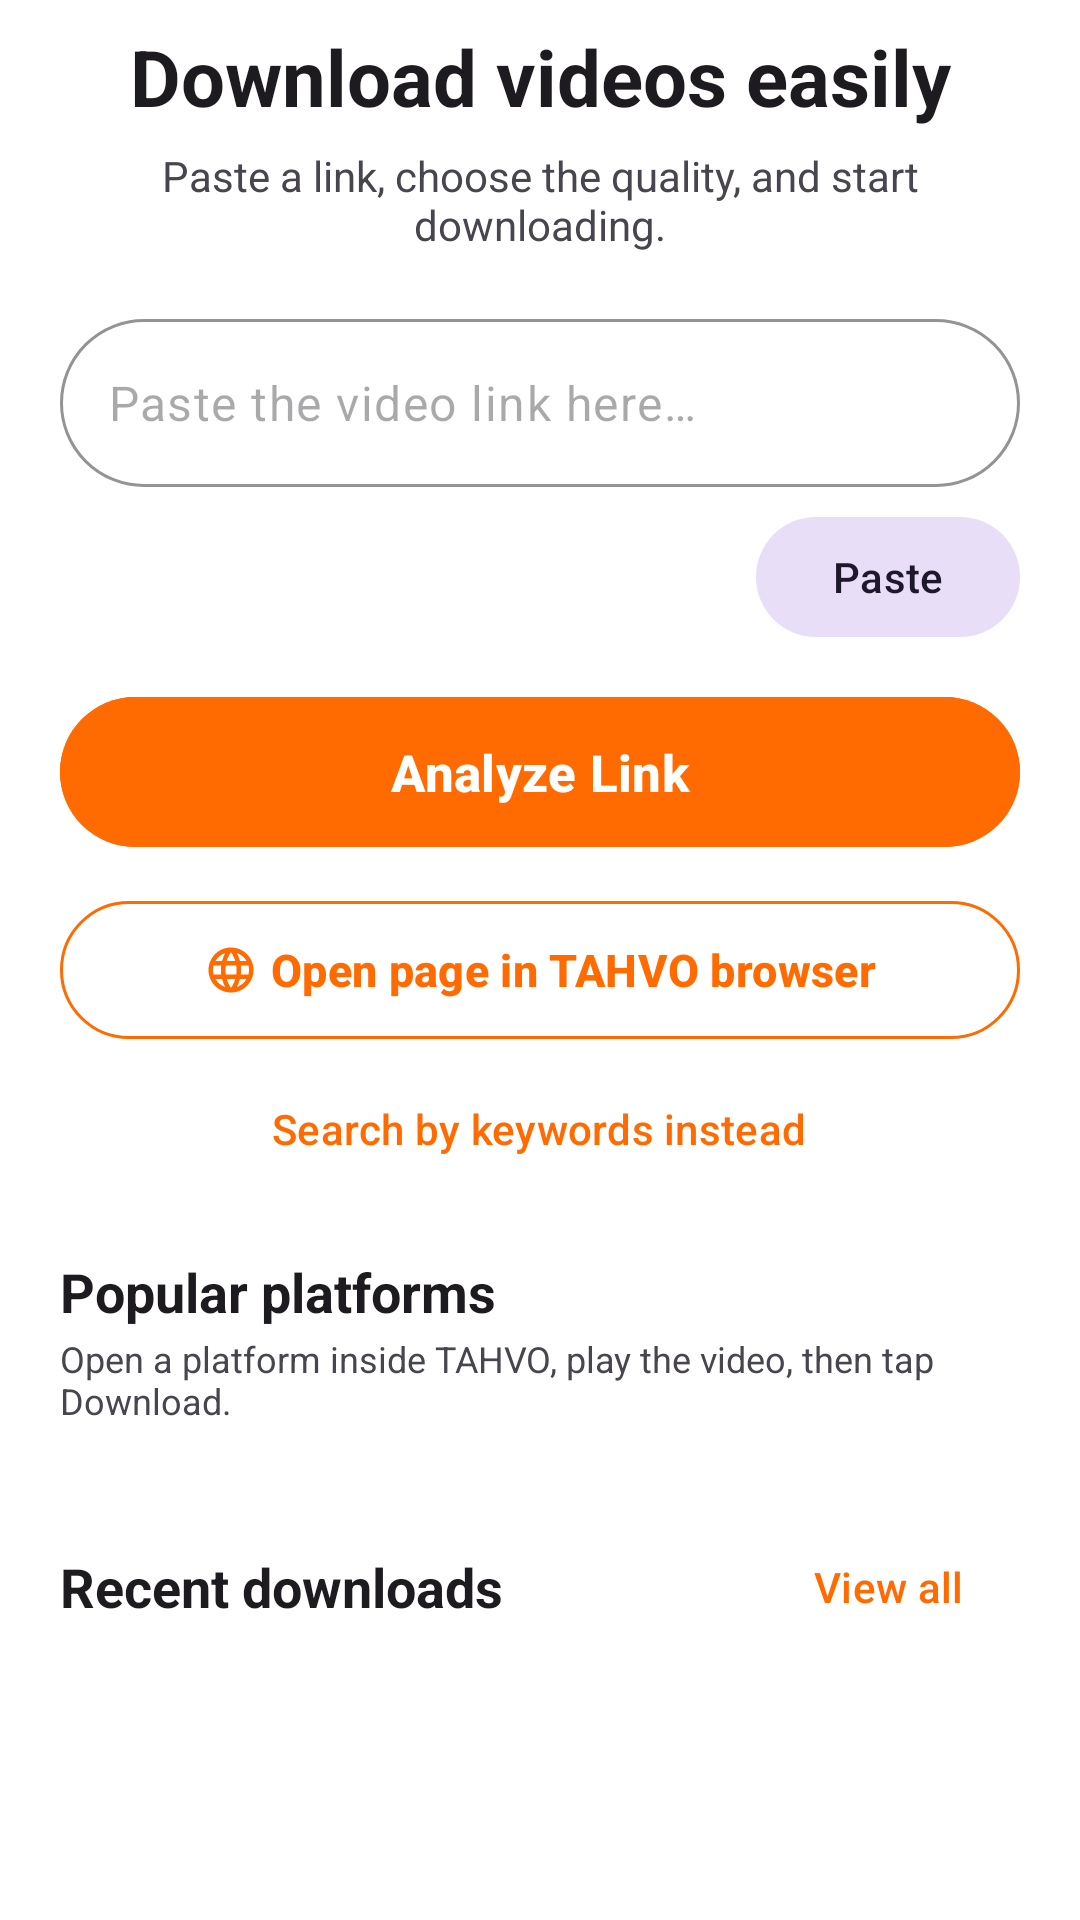

Write the Android layout XML for this screen, with the resource values it uses.
<!-- AndroidManifest.xml: application theme BaseTheme -->
<!-- res/layout/tahvo_home_hero.xml -->
<?xml version="1.0" encoding="utf-8"?>
<androidx.core.widget.NestedScrollView xmlns:android="http://schemas.android.com/apk/res/android"
    xmlns:app="http://schemas.android.com/apk/res-auto"
    android:id="@+id/tahvo_hero"
    android:layout_width="match_parent"
    android:layout_height="match_parent"
    android:clipToPadding="false"
    android:fillViewport="true"
    android:paddingBottom="120dp">

    <LinearLayout
        android:layout_width="match_parent"
        android:layout_height="wrap_content"
        android:orientation="vertical"
        android:paddingHorizontal="20dp"
        android:paddingTop="8dp">

        <TextView
            android:id="@+id/tahvo_headline"
            android:layout_width="match_parent"
            android:layout_height="wrap_content"
            android:gravity="center"
            android:text="@string/tahvo_home_headline"
            android:textColor="?attr/colorOnSurface"
            android:textSize="26sp"
            android:textStyle="bold" />

        <TextView
            android:layout_width="match_parent"
            android:layout_height="wrap_content"
            android:layout_marginTop="6dp"
            android:gravity="center"
            android:text="@string/tahvo_home_subtitle"
            android:textColor="?attr/colorOnSurfaceVariant"
            android:textSize="14sp" />

        <com.google.android.material.textfield.TextInputLayout
            android:id="@+id/tahvo_url_layout"
            style="@style/Widget.Material3.TextInputLayout.OutlinedBox"
            android:layout_width="match_parent"
            android:layout_height="wrap_content"
            android:layout_marginTop="22dp"
            android:hint="@string/tahvo_url_hint"
            app:boxCornerRadiusBottomEnd="28dp"
            app:boxCornerRadiusBottomStart="28dp"
            app:boxCornerRadiusTopEnd="28dp"
            app:boxCornerRadiusTopStart="28dp"
            app:boxStrokeColor="@color/tahvo_orange"
            app:endIconContentDescription="@string/tahvo_clear"
            app:endIconMode="clear_text"
            app:hintEnabled="false"
            app:startIconDrawable="@drawable/ic_link">

            <com.google.android.material.textfield.TextInputEditText
                android:id="@+id/tahvo_url_input"
                android:layout_width="match_parent"
                android:layout_height="wrap_content"
                android:hint="@string/tahvo_url_hint"
                android:imeOptions="actionGo"
                android:inputType="textUri"
                android:maxLines="2"
                android:minHeight="56dp"
                android:textDirection="firstStrong" />

        </com.google.android.material.textfield.TextInputLayout>

        <LinearLayout
            android:layout_width="match_parent"
            android:layout_height="wrap_content"
            android:layout_marginTop="6dp"
            android:gravity="end"
            android:orientation="horizontal">

            <com.google.android.material.button.MaterialButton
                android:id="@+id/tahvo_paste_btn"
                style="@style/Widget.Material3.Button.TonalButton"
                android:layout_width="wrap_content"
                android:layout_height="wrap_content"
                android:text="@string/tahvo_paste"
                app:icon="@drawable/ic_clipboard" />

        </LinearLayout>

        <com.google.android.material.button.MaterialButton
            android:id="@+id/tahvo_analyze_btn"
            android:layout_width="match_parent"
            android:layout_height="58dp"
            android:layout_marginTop="12dp"
            android:backgroundTint="@color/tahvo_orange"
            android:text="@string/tahvo_analyze_link"
            android:textColor="@color/tahvo_white"
            android:textSize="17sp"
            android:textStyle="bold"
            app:cornerRadius="29dp"
            app:icon="@drawable/ic_search"
            app:iconGravity="textStart"
            app:iconTint="@color/tahvo_white" />

        <com.google.android.material.button.MaterialButton
            android:id="@+id/tahvo_browser_btn"
            style="@style/Widget.Material3.Button.OutlinedButton"
            android:layout_width="match_parent"
            android:layout_height="54dp"
            android:layout_marginTop="10dp"
            android:text="@string/tahvo_browser_open"
            android:textColor="@color/tahvo_orange"
            android:textSize="15sp"
            android:textStyle="bold"
            app:cornerRadius="27dp"
            app:icon="@drawable/ic_tahvo_globe"
            app:iconGravity="textStart"
            app:iconTint="@color/tahvo_orange"
            app:strokeColor="@color/tahvo_orange" />

        <com.google.android.material.button.MaterialButton
            android:id="@+id/tahvo_keyword_search_btn"
            style="@style/Widget.Material3.Button.TextButton"
            android:layout_width="wrap_content"
            android:layout_height="wrap_content"
            android:layout_gravity="center_horizontal"
            android:layout_marginTop="2dp"
            android:text="@string/tahvo_search_by_keywords"
            android:textColor="@color/tahvo_orange" />

        <TextView
            android:layout_width="match_parent"
            android:layout_height="wrap_content"
            android:layout_marginTop="18dp"
            android:text="@string/tahvo_platforms"
            android:textColor="?attr/colorOnSurface"
            android:textSize="18sp"
            android:textStyle="bold" />

        <TextView
            android:layout_width="match_parent"
            android:layout_height="wrap_content"
            android:layout_marginTop="2dp"
            android:text="@string/tahvo_platforms_hint"
            android:textColor="?attr/colorOnSurfaceVariant"
            android:textSize="12sp" />

        <GridLayout
            android:id="@+id/tahvo_platforms_grid"
            android:layout_width="match_parent"
            android:layout_height="wrap_content"
            android:layout_marginTop="10dp"
            android:columnCount="3"
            android:useDefaultMargins="false" />

        <LinearLayout
            android:layout_width="match_parent"
            android:layout_height="wrap_content"
            android:layout_marginTop="20dp"
            android:gravity="center_vertical"
            android:orientation="horizontal">

            <TextView
                android:layout_width="0dp"
                android:layout_height="wrap_content"
                android:layout_weight="1"
                android:text="@string/tahvo_recent_downloads"
                android:textColor="?attr/colorOnSurface"
                android:textSize="18sp"
                android:textStyle="bold" />

            <com.google.android.material.button.MaterialButton
                android:id="@+id/tahvo_view_all_btn"
                style="@style/Widget.Material3.Button.TextButton"
                android:layout_width="wrap_content"
                android:layout_height="wrap_content"
                android:text="@string/tahvo_view_all"
                android:textColor="@color/tahvo_orange" />

        </LinearLayout>

        <LinearLayout
            android:id="@+id/tahvo_recent_list"
            android:layout_width="match_parent"
            android:layout_height="wrap_content"
            android:orientation="vertical" />

        <TextView
            android:id="@+id/tahvo_recent_empty"
            android:layout_width="match_parent"
            android:layout_height="wrap_content"
            android:layout_marginTop="6dp"
            android:background="@drawable/tahvo_soft_card"
            android:gravity="center"
            android:padding="18dp"
            android:text="@string/tahvo_no_downloads_yet"
            android:textColor="?attr/colorOnSurfaceVariant"
            android:visibility="gone" />

    </LinearLayout>

</androidx.core.widget.NestedScrollView>
<!-- resources referenced by this layout -->
<resources>
  <color name="tahvo_orange">#FF6B00</color>
  <color name="tahvo_white">#FFFFFF</color>
  <!-- drawable ic_tahvo_globe (drawable) -->
  <vector xmlns:android="http://schemas.android.com/apk/res/android"
      android:width="24dp" android:height="24dp"
      android:viewportWidth="24" android:viewportHeight="24">
      <path android:fillColor="#FFFFFFFF" android:pathData="M11.99,2C6.47,2 2,6.48 2,12s4.47,10 9.99,10C17.52,22 22,17.52 22,12S17.52,2 11.99,2zM18.92,8h-2.95c-0.32,-1.25 -0.78,-2.45 -1.38,-3.56 1.84,0.63 3.37,1.91 4.330,3.56zM12,4.04c0.83,1.2 1.48,2.53 1.91,3.96h-3.82c0.43,-1.43 1.08,-2.76 1.910,-3.96zM4.26,14C4.1,13.36 4,12.69 4,12s0.1,-1.36 0.26,-2h3.38c-0.08,0.66 -0.14,1.32 -0.14,2 0,0.68 0.06,1.34 0.14,2L4.26,14zM5.08,16h2.95c0.32,1.25 0.78,2.45 1.38,3.56 -1.84,-0.63 -3.37,-1.9 -4.33,-3.56zM8.03,8L5.08,8c0.96,-1.66 2.49,-2.93 4.33,-3.56C8.81,5.55 8.35,6.75 8.03,8zM12,19.96c-0.83,-1.2 -1.48,-2.53 -1.91,-3.96h3.82c-0.43,1.43 -1.08,2.76 -1.91,3.96zM14.34,14L9.66,14c-0.09,-0.66 -0.16,-1.32 -0.16,-2 0,-0.68 0.07,-1.35 0.16,-2h4.68c0.09,0.65 0.16,1.32 0.16,2 0,0.68 -0.07,1.34 -0.16,2zM14.59,19.56c0.6,-1.11 1.06,-2.31 1.38,-3.56h2.95c-0.96,1.65 -2.49,2.93 -4.33,3.56zM16.36,14c0.08,-0.66 0.14,-1.32 0.14,-2 0,-0.68 -0.06,-1.34 -0.14,-2h3.38c0.16,0.64 0.26,1.31 0.26,2s-0.1,1.36 -0.26,2h-3.38z"/>
  </vector>
  <!-- drawable tahvo_soft_card (drawable) -->
  <?xml version="1.0" encoding="utf-8"?>
  <shape xmlns:android="http://schemas.android.com/apk/res/android" android:shape="rectangle">
      <solid android:color="?attr/colorSurfaceVariant" />
      <corners android:radius="18dp" />
  </shape>
  <string name="tahvo_analyze_link">Analyze Link</string>
  <string name="tahvo_browser_open">Open page in TAHVO browser</string>
  <string name="tahvo_clear">Clear</string>
  <string name="tahvo_home_headline">Download videos easily</string>
  <string name="tahvo_home_subtitle">Paste a link, choose the quality, and start downloading.</string>
  <string name="tahvo_no_downloads_yet">No downloads yet. Your downloaded files will appear here.</string>
  <string name="tahvo_paste">Paste</string>
  <string name="tahvo_platforms">Popular platforms</string>
  <string name="tahvo_platforms_hint">Open a platform inside TAHVO, play the video, then tap Download.</string>
  <string name="tahvo_recent_downloads">Recent downloads</string>
  <string name="tahvo_search_by_keywords">Search by keywords instead</string>
  <string name="tahvo_url_hint">Paste the video link here…</string>
  <string name="tahvo_view_all">View all</string>
  <style name="BaseTheme" parent="Theme.Material3.Light.NoActionBar">
          <item name="android:windowBackground">@color/tahvo_white</item>
          <item name="android:windowLightStatusBar">?attr/isLightTheme</item>
          <item name="android:statusBarColor">@android:color/transparent</item>
          <item name="alertDialogTheme">@style/ThemeOverlay.Material3.MaterialAlertDialog</item>
          <item name="dialogCornerRadius">28dp</item>
          <item name="windowActionModeOverlay">true</item>
          <item name="actionBarTheme">@style/ThemeOverlay.Material3.Light</item>
          <item name="android:windowLightNavigationBar" tools:ignore="NewApi">true</item>
          <item name="switchPreferenceCompatStyle">@style/Preference.SwitchPreferenceCompat.Material3</item>
          <item name="snackbarStyle">@style/snackBarStyle</item>
          <item name="preferenceTheme">@style/PreferenceTheme</item>
          <item name="android:windowOptOutEdgeToEdgeEnforcement" tools:targetApi="35">true</item>
      </style>
</resources>
